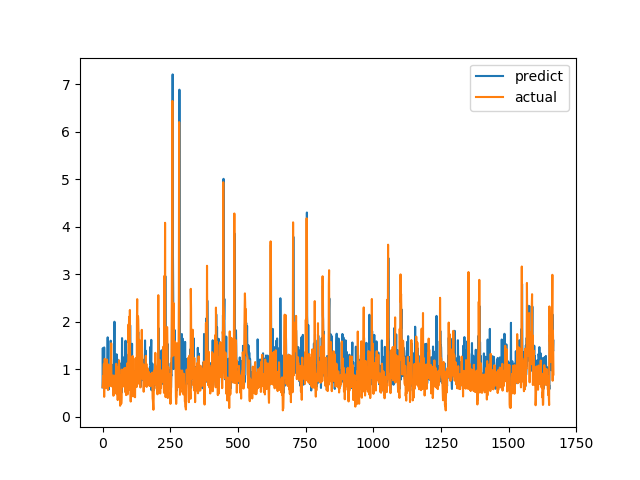

Source data for this figure (header and first rows):
predict, actual
0.6163, 0.6238
1.445, 0.6915
0.628, 0.8558
0.8022, 0.7094
0.6262, 1.015
0.7195, 1.116
1.459, 0.4183
0.7298, 1.002
0.6435, 1.219
0.9222, 1.143
0.7258, 0.6528
0.7479, 0.6747
0.7179, 0.601
0.6939, 0.6695
0.6369, 0.6538
1.11, 0.7814
0.7091, 1.206
0.8359, 0.8469
1.051, 0.8286
1.672, 0.6482
0.6999, 0.5624
0.697, 0.7183
0.7939, 1.1
0.5741, 0.9542
0.822, 0.729
1.05, 0.6694
0.7586, 0.8631
0.7747, 0.6465
0.7221, 0.8223
0.6984, 0.9236
1.601, 0.8301
0.7775, 1.067
0.7914, 1.546
1.046, 0.6827
1.04, 0.6386
1.093, 0.6464
0.7092, 0.6881
0.748, 0.7274
1.063, 0.65
0.7176, 0.8694
0.8605, 0.4409
0.8706, 0.4519
1.19, 0.7575
1.251, 0.4952
2.001, 0.6851
0.8506, 0.7244
1.069, 0.8654
0.7742, 0.74
0.8988, 0.8071
0.7432, 0.8204
1.128, 1.114
0.8469, 1.109
1.315, 0.4751
0.7174, 1.039
0.8475, 0.9458
1.208, 0.7878
1.123, 0.3505
1.13, 0.9368
0.8278, 0.9868
0.8724, 0.647
... 1,607 more rows
